Run: headless pygame with SDL's dummy video driver; simulated clock (each Clock.tick advances the game by its frame time, no real sleeping); random seed 0; keys injected as events and as key.get_pressed() state; no mouse input.
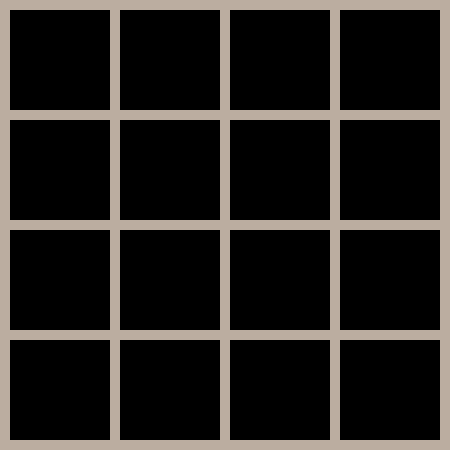
Frame 1 of 4 · flips 1–60 · no input
Frame 2 of 4 · flips 61–180 · tapped SPACE, RETURN · held RIGHT (→), D · screen unchanged from frame 1, image omitted
Frame 3 of 4 · flips 181–300 · held DOWN (↓), S · screen unchanged from frame 2, image omitted
Frame 4 of 4 · flips 301–420 · held LEFT (←), A, UP (↑), W · screen unchanged from frame 3, image omitted

The pygame program that drew these frames:

import pygame 
import sys 
import random

pygame.init()

WHITE = (255,255,255)
BLACK = (0,0,0)
GREY = (187,173,160)

SIZE = 4
TILE_SIZE = 100
TILE_MARGIN = 10
WIDTH = SIZE * TILE_SIZE + (SIZE + 1) * TILE_MARGIN
HEIGHT = WIDTH
screen = pygame.display.set_mode((WIDTH, HEIGHT))
pygame.display.set_caption("2048")
font = pygame.font.Font(None, 48)

def draw_board(board):
    screen.fill(GREY)
    for row in range (SIZE):
        for col in range(SIZE):
            value = board[row][col]
            color = BLACK
            rect = pygame.Rect(
                col * TILE_SIZE + (col + 1) * TILE_MARGIN,
                row * TILE_SIZE + (row + 1) * TILE_MARGIN,
                TILE_SIZE,
                TILE_SIZE,
            )
            pygame.draw.rect(screen, color, rect)
            if value:
                text = font.render(str(value), True, BLACK if value <= 4 else WHITE)
                text_rect = text.get_rect(center=rect.center)
                screen.blit(text, text_rect)
    pygame.display.flip()

def main():
    board = [[0] * SIZE for _ in range(SIZE)]
    running = True
    while running:
        draw_board(board)
        for event in pygame.event.get():
            if event.type == pygame.QUIT:
                running = False
            else:
                continue
    pygame.quit()
    sys.exit()

if __name__ == "__main__":
    main()
